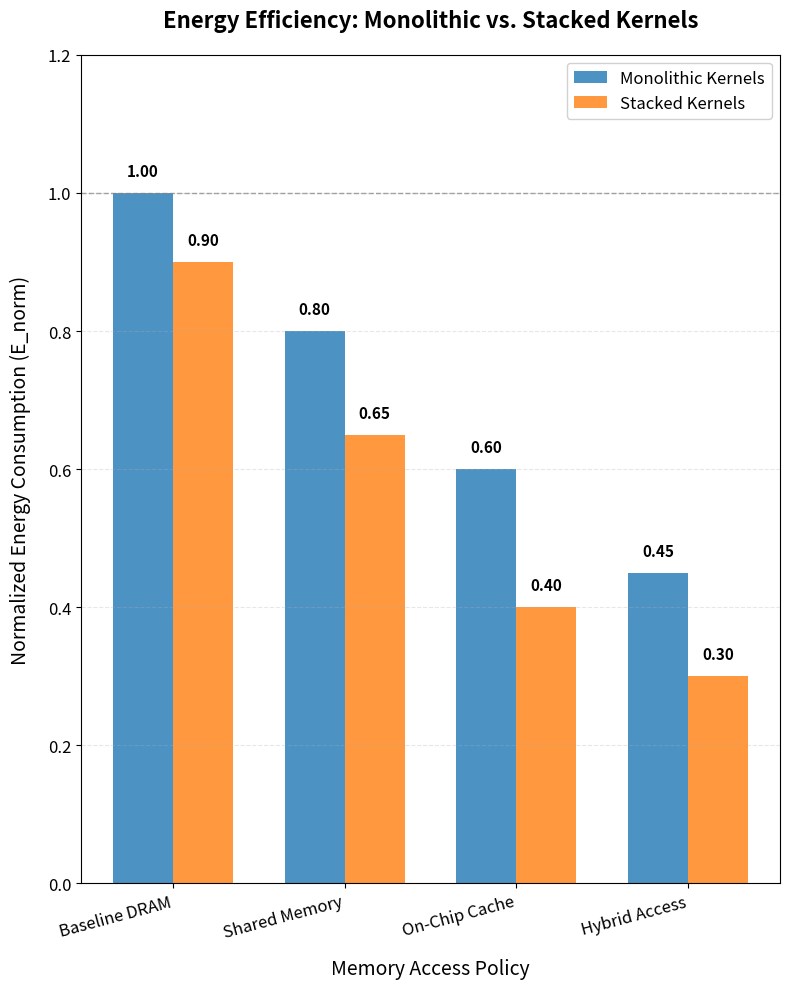

Write the Python code that produced this figure.
import os
import numpy as np
import matplotlib
matplotlib.use('Agg')  # Use non-interactive backend
import matplotlib.pyplot as plt

# Ensure graphs directory exists
os.makedirs('graphs', exist_ok=True)

# Data for energy consumption (normalized)
policies = ['Baseline DRAM', 'Shared Memory', 'On-Chip Cache', 'Hybrid Access']
monolithic = [1.0, 0.8, 0.6, 0.45]  # Example values for monolithic kernels
stacked = [0.9, 0.65, 0.4, 0.3]     # Example values for stacked kernels

# Create figure and axis with portrait orientation
plt.figure(figsize=(8, 10))

# Set width of each bar
bar_width = 0.35
index = np.arange(len(policies))

# Plot bars with adjusted positions for better spacing
plt.bar(index - bar_width/2, monolithic, bar_width, label='Monolithic Kernels', color='#1f77b4', alpha=0.8)
plt.bar(index + bar_width/2, stacked, bar_width, label='Stacked Kernels', color='#ff7f0e', alpha=0.8)

# Customize the plot
plt.xlabel('Memory Access Policy', fontsize=14, labelpad=12)
plt.ylabel('Normalized Energy Consumption (E_norm)', fontsize=14, labelpad=12)
plt.title('Energy Efficiency: Monolithic vs. Stacked Kernels', 
          fontsize=16, pad=20, fontweight='bold')

# Rotate x-axis labels for better readability
plt.xticks(index, policies, rotation=15, ha='right', fontsize=12)
plt.yticks(fontsize=12)
plt.ylim(0, 1.2)

# Add grid lines
plt.grid(True, linestyle='--', alpha=0.3, axis='y')

# Add legend with larger font
plt.legend(fontsize=12, frameon=True, framealpha=0.9, loc='upper right')

# Add value labels on top of each bar with improved positioning
for i, (m, s) in enumerate(zip(monolithic, stacked)):
    plt.text(i - bar_width/2, m + 0.02, f'{m:.2f}', 
             ha='center', va='bottom', fontsize=11, fontweight='bold')
    plt.text(i + bar_width/2, s + 0.02, f'{s:.2f}', 
             ha='center', va='bottom', fontsize=11, fontweight='bold')

# Add horizontal line at y=1.0 for reference
plt.axhline(y=1.0, color='gray', linestyle='--', linewidth=1, alpha=0.7)

# Adjust layout to prevent label cutoff
plt.tight_layout()

# Save the figure with high resolution
output_path = os.path.join('graphs', 'energy_consumption_portrait.png')
plt.savefig(output_path, dpi=300, bbox_inches='tight')

# Print confirmation
print(f"\nPortrait-style visualization saved as '{output_path}'")
